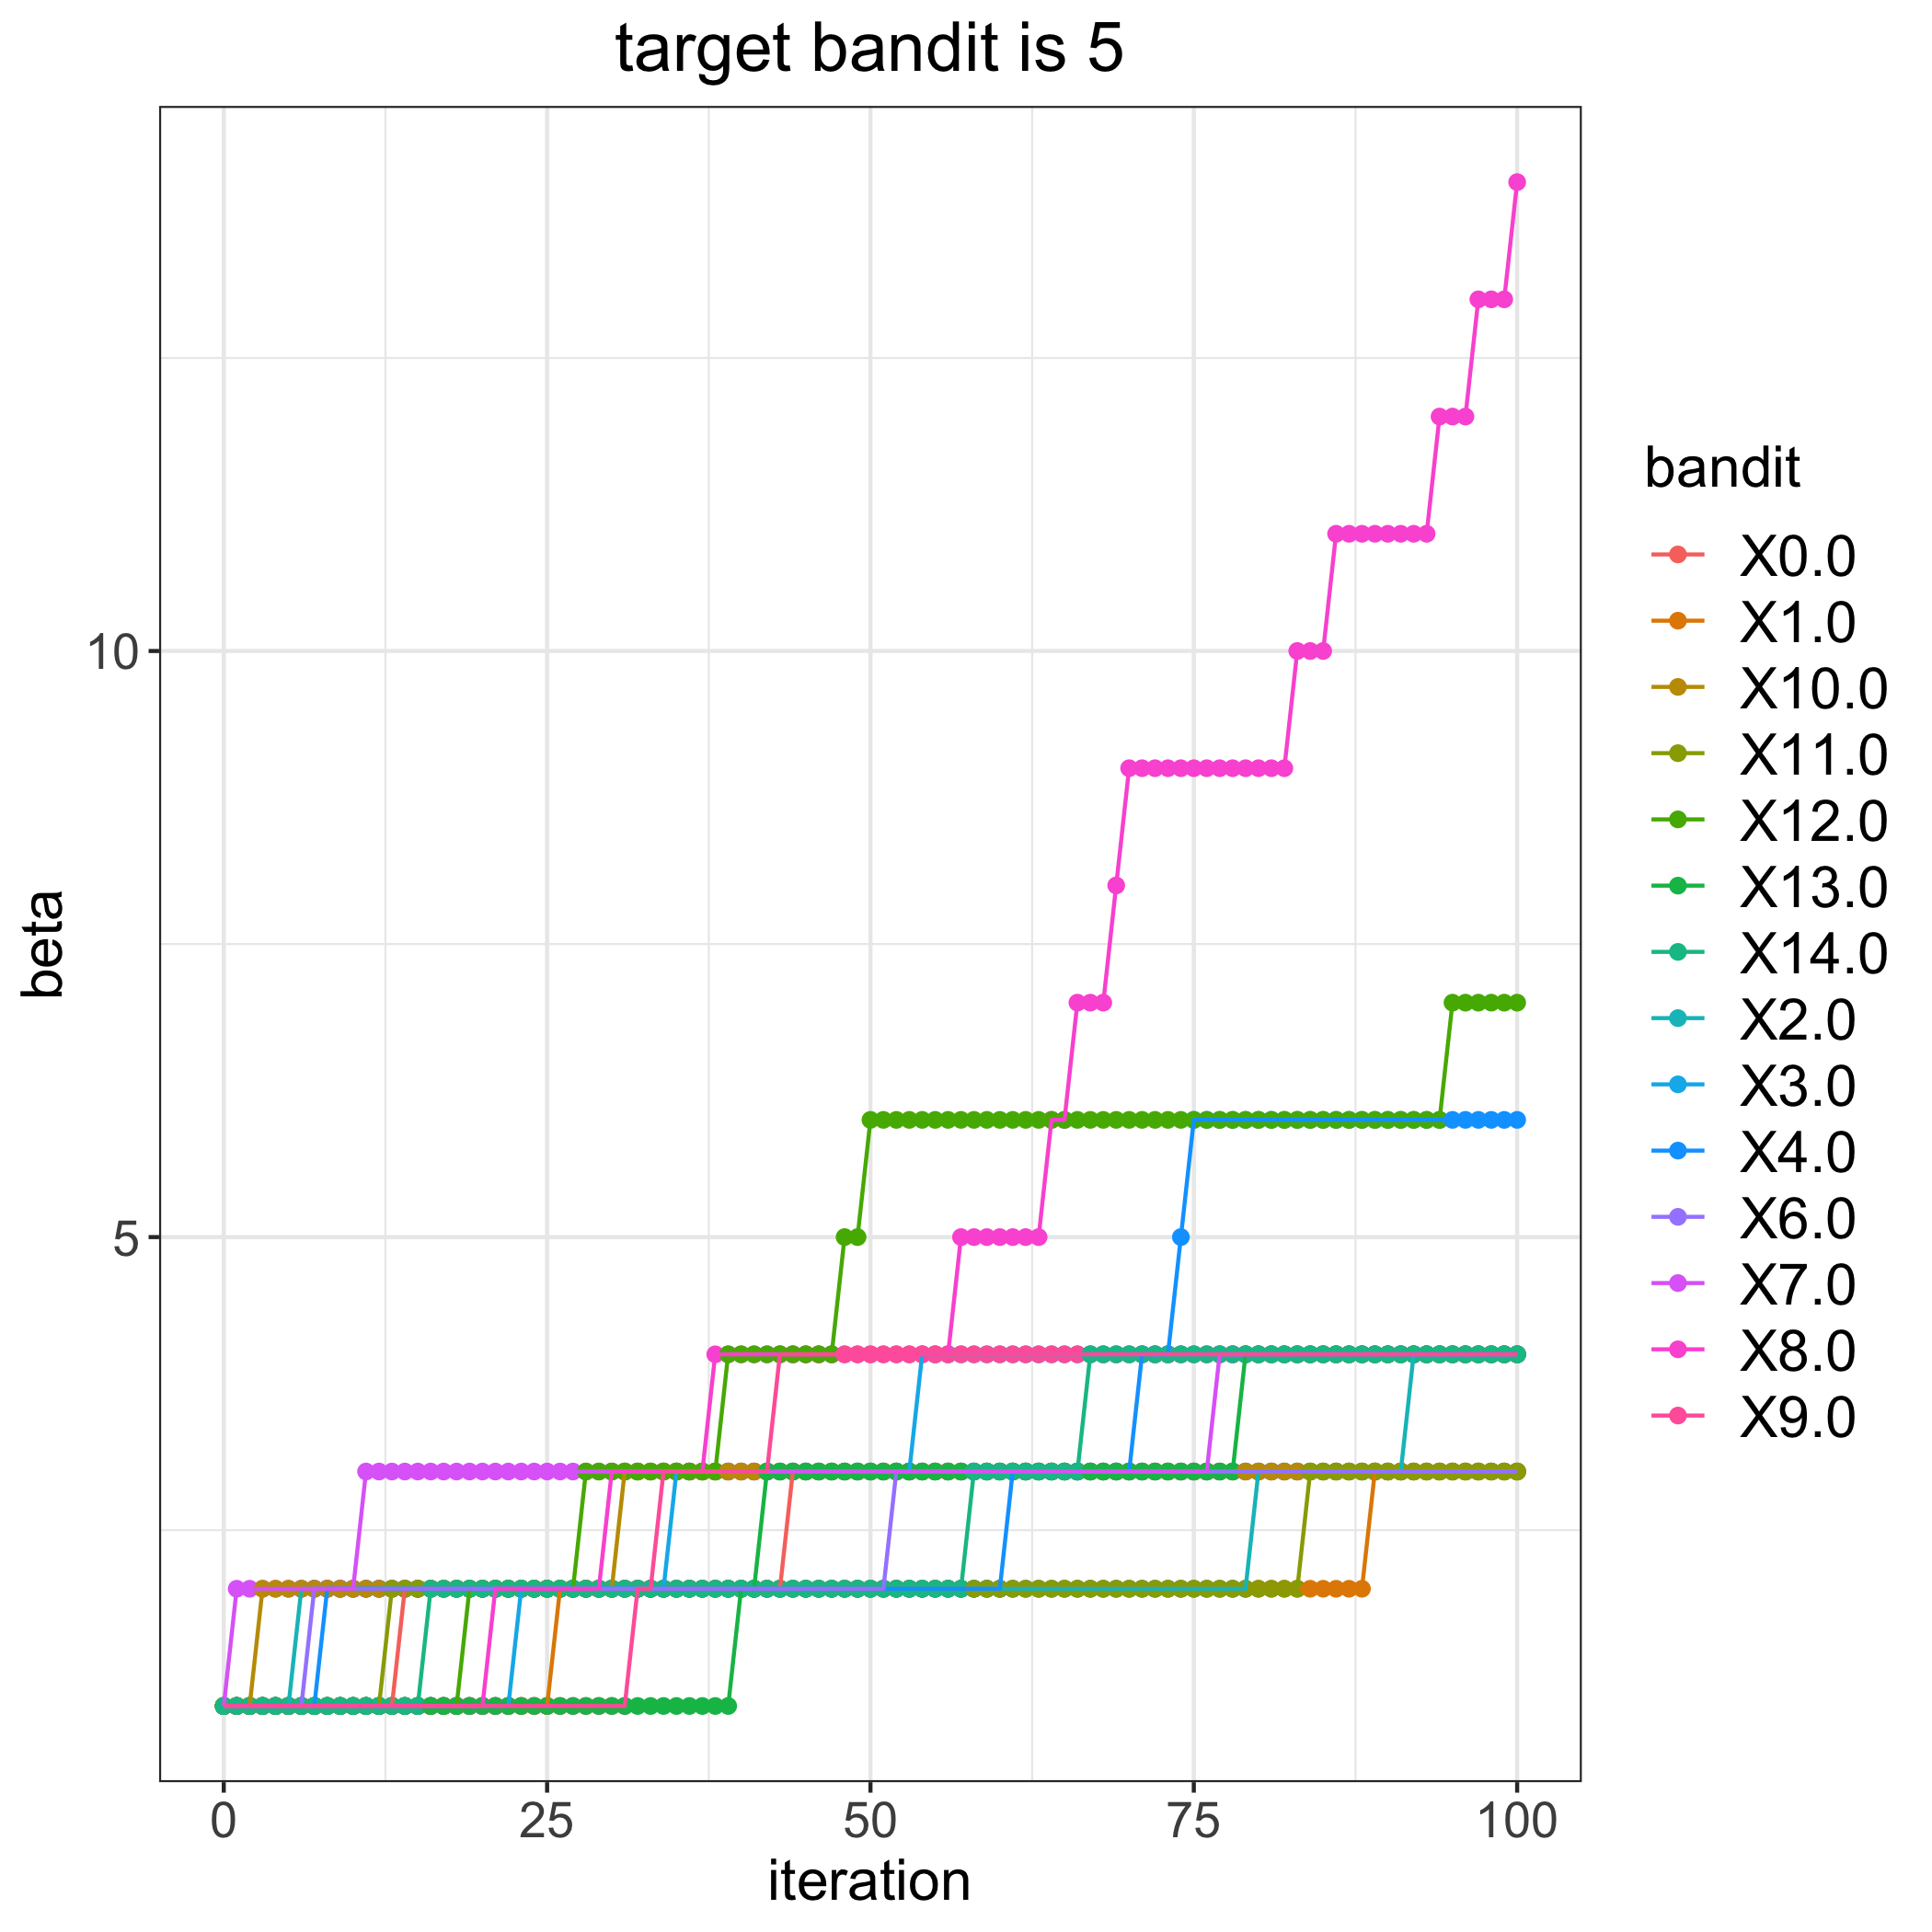

The table this chart was drawn from, first rows:
, 0.0, 1.0, 2.0, 3.0, 4.0, 6.0, 7.0, 8.0, 9.0, 10.0, 11.0, 12.0, 13.0, 14.0
0, 1, 1, 1, 1, 1, 1, 1, 1, 1, 1, 1, 1, 1, 1
1, 1, 1, 1, 1, 1, 1, 2, 1, 1, 1, 1, 1, 1, 1
2, 1, 1, 1, 1, 1, 1, 2, 1, 1, 1, 1, 1, 1, 1
3, 1, 1, 1, 1, 1, 1, 2, 1, 1, 2, 1, 1, 1, 1
4, 1, 1, 1, 1, 1, 1, 2, 1, 1, 2, 1, 1, 1, 1
5, 1, 1, 1, 1, 1, 1, 2, 1, 1, 2, 1, 1, 1, 1
6, 1, 1, 2, 1, 1, 1, 2, 1, 1, 2, 1, 1, 1, 1
7, 1, 1, 2, 1, 1, 2, 2, 1, 1, 2, 1, 1, 1, 1
8, 1, 1, 2, 1, 2, 2, 2, 1, 1, 2, 1, 1, 1, 1
9, 1, 1, 2, 1, 2, 2, 2, 1, 1, 2, 1, 1, 1, 1
10, 1, 1, 2, 1, 2, 2, 2, 1, 1, 2, 1, 1, 1, 1
11, 1, 1, 2, 1, 2, 2, 3, 1, 1, 2, 1, 1, 1, 1
12, 1, 1, 2, 1, 2, 2, 3, 1, 1, 2, 1, 1, 1, 1
13, 1, 1, 2, 1, 2, 2, 3, 1, 1, 2, 2, 1, 1, 1
14, 2, 1, 2, 1, 2, 2, 3, 1, 1, 2, 2, 1, 1, 1
15, 2, 1, 2, 1, 2, 2, 3, 1, 1, 2, 2, 1, 1, 1
16, 2, 1, 2, 1, 2, 2, 3, 1, 1, 2, 2, 1, 1, 2
17, 2, 1, 2, 1, 2, 2, 3, 1, 1, 2, 2, 1, 1, 2
18, 2, 1, 2, 1, 2, 2, 3, 1, 1, 2, 2, 1, 1, 2
19, 2, 1, 2, 1, 2, 2, 3, 1, 1, 2, 2, 2, 1, 2
20, 2, 1, 2, 1, 2, 2, 3, 1, 1, 2, 2, 2, 1, 2
21, 2, 1, 2, 1, 2, 2, 3, 2, 1, 2, 2, 2, 1, 2
22, 2, 1, 2, 1, 2, 2, 3, 2, 1, 2, 2, 2, 1, 2
23, 2, 1, 2, 2, 2, 2, 3, 2, 1, 2, 2, 2, 1, 2
24, 2, 1, 2, 2, 2, 2, 3, 2, 1, 2, 2, 2, 1, 2
25, 2, 1, 2, 2, 2, 2, 3, 2, 1, 2, 2, 2, 1, 2
26, 2, 2, 2, 2, 2, 2, 3, 2, 1, 2, 2, 2, 1, 2
27, 2, 2, 2, 2, 2, 2, 3, 2, 1, 2, 2, 2, 1, 2
28, 2, 2, 2, 2, 2, 2, 3, 2, 1, 2, 2, 3, 1, 2
29, 2, 2, 2, 2, 2, 2, 3, 2, 1, 2, 2, 3, 1, 2
30, 2, 2, 2, 2, 2, 2, 3, 3, 1, 2, 2, 3, 1, 2
31, 2, 2, 2, 2, 2, 2, 3, 3, 1, 3, 2, 3, 1, 2
32, 2, 2, 2, 2, 2, 2, 3, 3, 2, 3, 2, 3, 1, 2
33, 2, 2, 2, 2, 2, 2, 3, 3, 2, 3, 2, 3, 1, 2
34, 2, 2, 2, 2, 2, 2, 3, 3, 3, 3, 2, 3, 1, 2
35, 2, 2, 2, 3, 2, 2, 3, 3, 3, 3, 2, 3, 1, 2
36, 2, 2, 2, 3, 2, 2, 3, 3, 3, 3, 2, 3, 1, 2
37, 2, 2, 2, 3, 2, 2, 3, 3, 3, 3, 2, 3, 1, 2
38, 2, 2, 2, 3, 2, 2, 3, 4, 3, 3, 2, 3, 1, 2
39, 2, 2, 2, 3, 2, 2, 3, 4, 3, 3, 2, 4, 1, 2
40, 2, 2, 2, 3, 2, 2, 3, 4, 3, 3, 2, 4, 2, 2
41, 2, 2, 2, 3, 2, 2, 3, 4, 3, 3, 2, 4, 2, 2
42, 2, 2, 2, 3, 2, 2, 3, 4, 3, 3, 2, 4, 3, 2
43, 2, 2, 2, 3, 2, 2, 3, 4, 4, 3, 2, 4, 3, 2
44, 3, 2, 2, 3, 2, 2, 3, 4, 4, 3, 2, 4, 3, 2
45, 3, 2, 2, 3, 2, 2, 3, 4, 4, 3, 2, 4, 3, 2
46, 3, 2, 2, 3, 2, 2, 3, 4, 4, 3, 2, 4, 3, 2
47, 3, 2, 2, 3, 2, 2, 3, 4, 4, 3, 2, 4, 3, 2
48, 3, 2, 2, 3, 2, 2, 3, 4, 4, 3, 2, 5, 3, 2
49, 3, 2, 2, 3, 2, 2, 3, 4, 4, 3, 2, 5, 3, 2
50, 3, 2, 2, 3, 2, 2, 3, 4, 4, 3, 2, 6, 3, 2
51, 3, 2, 2, 3, 2, 2, 3, 4, 4, 3, 2, 6, 3, 2
52, 3, 2, 2, 3, 2, 3, 3, 4, 4, 3, 2, 6, 3, 2
53, 3, 2, 2, 3, 2, 3, 3, 4, 4, 3, 2, 6, 3, 2
54, 3, 2, 2, 4, 2, 3, 3, 4, 4, 3, 2, 6, 3, 2
55, 3, 2, 2, 4, 2, 3, 3, 4, 4, 3, 2, 6, 3, 2
56, 3, 2, 2, 4, 2, 3, 3, 4, 4, 3, 2, 6, 3, 2
57, 3, 2, 2, 4, 2, 3, 3, 5, 4, 3, 2, 6, 3, 2
58, 3, 2, 2, 4, 2, 3, 3, 5, 4, 3, 2, 6, 3, 3
59, 3, 2, 2, 4, 2, 3, 3, 5, 4, 3, 2, 6, 3, 3
... 41 more rows
